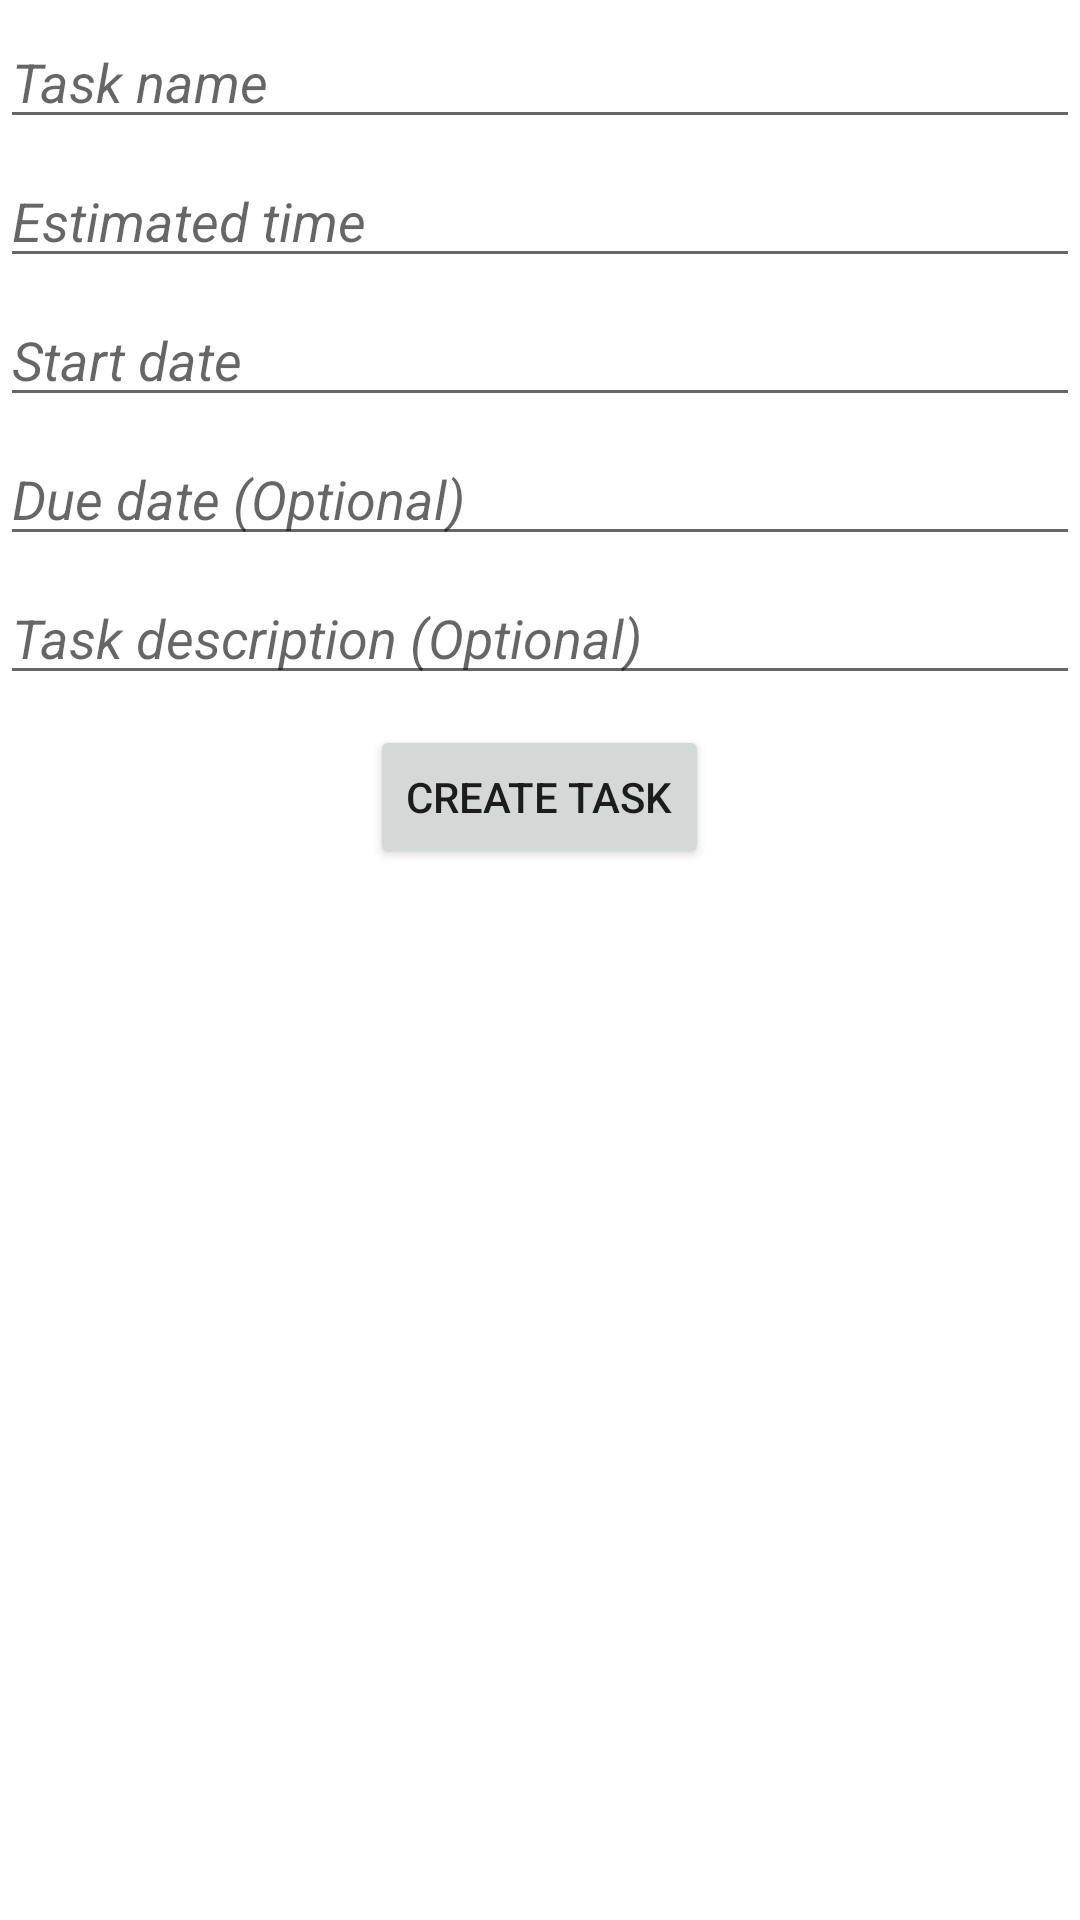

Layout XML and referenced resources for this Android screen:
<!-- AndroidManifest.xml: application theme AppTheme -->
<!-- res/layout/fragment_task.xml -->
<?xml version="1.0" encoding="utf-8"?>
<LinearLayout xmlns:android="http://schemas.android.com/apk/res/android"
    android:id="@+id/fragment_task"
    android:orientation="vertical"
    android:layout_width="match_parent"
    android:layout_height="match_parent"
    android:background="@color/white">

    <ScrollView
        android:layout_width="match_parent"
        android:layout_height="wrap_content">
        <LinearLayout
            android:id="@+id/content_layout"
            android:orientation="vertical"
            android:layout_width="match_parent"
            android:layout_height="wrap_content">

            <EditText
                android:id="@+id/task_name"
                android:layout_width="match_parent"
                android:layout_height="wrap_content"
                android:hint="Task name"
                style="@style/GreyTextStyle"/>

            <LinearLayout
                android:id="@+id/content_edit"
                android:orientation="vertical"
                android:layout_width="match_parent"
                android:layout_height="wrap_content"
                android:visibility="gone">

                <EditText
                    android:id="@+id/task_state"
                    android:layout_width="match_parent"
                    android:layout_height="wrap_content"
                    android:focusable="false"
                    android:hint="State"
                    style="@style/GreyTextStyle"/>

                <EditText
                    android:id="@+id/task_progress"
                    android:layout_width="match_parent"
                    android:layout_height="wrap_content"
                    android:inputType="numberSigned"
                    android:hint="Progress"
                    style="@style/GreyTextStyle" />
            </LinearLayout>

            <EditText
                android:id="@+id/task_time"
                android:layout_width="match_parent"
                android:layout_height="wrap_content"
                android:inputType="numberDecimal"
                android:hint="Estimated time"
                style="@style/GreyTextStyle"/>

            <EditText
                android:id="@+id/task_start"
                android:layout_width="match_parent"
                android:layout_height="wrap_content"
                android:focusable="false"
                android:hint="Start date"
                style="@style/GreyTextStyle"/>

            <EditText
                android:id="@+id/task_due"
                android:layout_width="match_parent"
                android:layout_height="wrap_content"
                android:focusable="false"
                android:hint="Due date (Optional)"
                style="@style/GreyTextStyle"/>

            <EditText
                android:id="@+id/task_description"
                android:layout_width="match_parent"
                android:layout_height="wrap_content"
                android:hint="Task description (Optional)"
                style="@style/GreyTextStyle"/>

            <Button
                android:id="@+id/button_create"
                android:layout_width="wrap_content"
                android:layout_height="wrap_content"
                android:text="Create Task"
                android:layout_gravity="center_horizontal"
                android:layout_marginTop="10dp"/>
        </LinearLayout>
    </ScrollView>
</LinearLayout>
<!-- resources referenced by this layout -->
<resources>
  <color name="white">#FFFFFF</color>
  <style name="GreyTextStyle">
          <item name="android:textStyle">italic</item>
          <item name="android:layout_marginTop">5dp</item>
      </style>
  <style name="AppTheme" parent="Theme.AppCompat.Light.DarkActionBar">
          
          <item name="colorPrimary">@color/colorPrimary</item>
          <item name="colorPrimaryDark">@color/colorPrimaryDark</item>
          <item name="colorAccent">@color/colorAccent</item>
      </style>
  <color name="colorPrimary">#3F51B5</color>
  <color name="colorPrimaryDark">#303F9F</color>
  <color name="colorAccent">#FF4081</color>
</resources>
